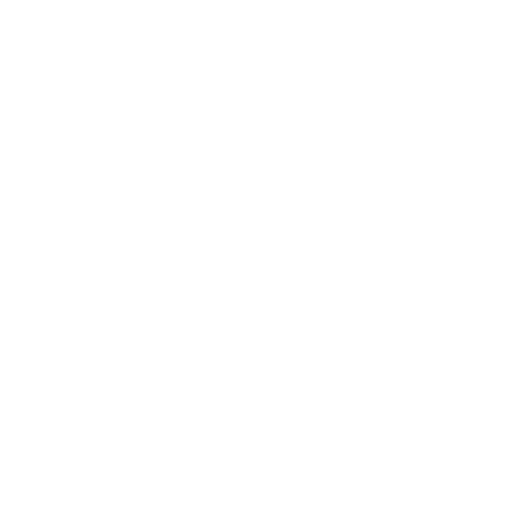
t = 0.00 s
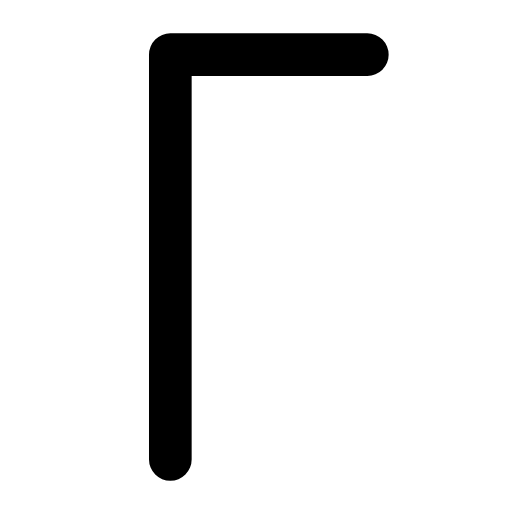
t = 0.30 s
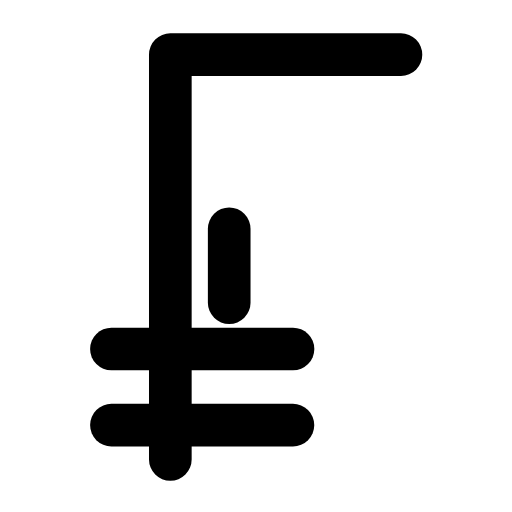
t = 0.61 s
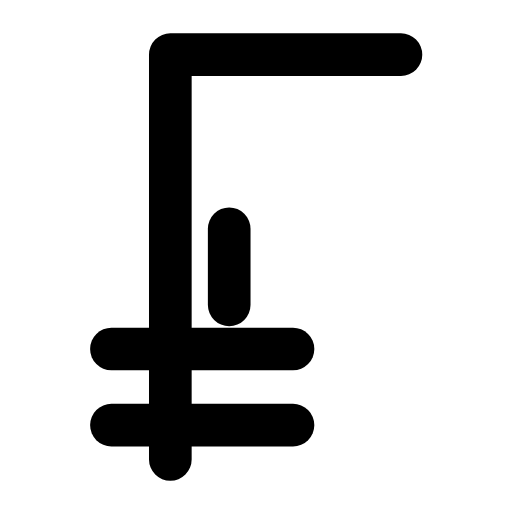
t = 0.88 s
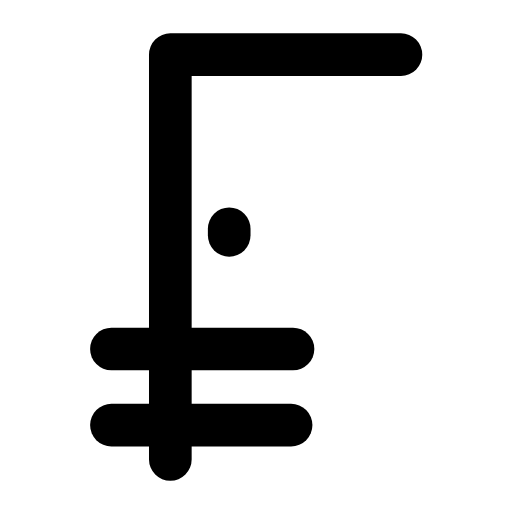
t = 1.20 s
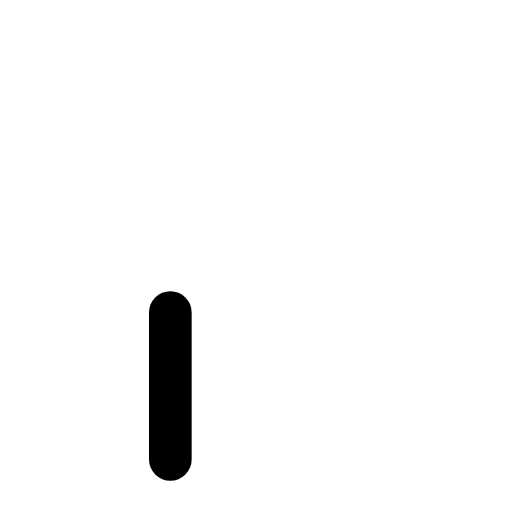
t = 1.36 s

The animated SVG that drew these frames (rendered in a browser with its animation timeline set to each time). Animation: 4 SMIL elements (animate=4); one cycle of 1.80 s, repeats indefinitely.

<svg xmlns="http://www.w3.org/2000/svg" width="24" height="24" viewBox="0 0 24 24" fill="none"><g transform="translate(-1.216 -1.809) scale(1.15)"><path stroke="currentColor" stroke-width="1.739" stroke-linecap="round" stroke-linejoin="round" fill="none" d="M8 20.3L8 3.8L17.4 3.8" pathLength="1" stroke-dasharray="1"><animate attributeName="stroke-dashoffset" values="1;1;0;0;0;0;1;1;1" keyTimes="0;0.1125;0.2475;0.45;0.6;0.735;0.825;0.9;1" dur="1.8s" repeatCount="indefinite" calcMode="spline" keySplines="0.16 1 0.3 1;0.16 1 0.3 1;0.16 1 0.3 1;0.16 1 0.3 1;0.16 1 0.3 1;0.16 1 0.3 1;0.16 1 0.3 1;0.16 1 0.3 1"/></path><path stroke="currentColor" stroke-width="1.739" stroke-linecap="round" stroke-linejoin="round" fill="none" d="M5.6 15.8L13 15.8" pathLength="1" stroke-dasharray="1"><animate attributeName="stroke-dashoffset" values="1;1;0;0;0;0;1;1;1" keyTimes="0;0.225;0.315;0.45;0.6;0.69;0.75;0.9;1" dur="1.8s" repeatCount="indefinite" calcMode="spline" keySplines="0.16 1 0.3 1;0.16 1 0.3 1;0.16 1 0.3 1;0.16 1 0.3 1;0.16 1 0.3 1;0.16 1 0.3 1;0.16 1 0.3 1;0.16 1 0.3 1"/></path><path stroke="currentColor" stroke-width="1.739" stroke-linecap="round" stroke-linejoin="round" fill="none" d="M5.6 18.9L13 18.9" pathLength="1" stroke-dasharray="1"><animate attributeName="stroke-dashoffset" values="1;1;0;0;0;0;1;1;1" keyTimes="0;0.252;0.351;0.45;0.6;0.666;0.732;0.9;1" dur="1.8s" repeatCount="indefinite" calcMode="spline" keySplines="0.16 1 0.3 1;0.16 1 0.3 1;0.16 1 0.3 1;0.16 1 0.3 1;0.16 1 0.3 1;0.16 1 0.3 1;0.16 1 0.3 1;0.16 1 0.3 1"/></path><path stroke="currentColor" stroke-width="1.739" stroke-linecap="round" stroke-linejoin="round" fill="none" d="M10.4 10.9L10.4 14" pathLength="1" stroke-dasharray="1"><animate attributeName="stroke-dashoffset" values="1;1;0;0;0;0;1;1;1" keyTimes="0;0.2925;0.3825;0.45;0.6;0.645;0.705;0.9;1" dur="1.8s" repeatCount="indefinite" calcMode="spline" keySplines="0.16 1 0.3 1;0.16 1 0.3 1;0.16 1 0.3 1;0.16 1 0.3 1;0.16 1 0.3 1;0.16 1 0.3 1;0.16 1 0.3 1;0.16 1 0.3 1"/></path></g></svg>
